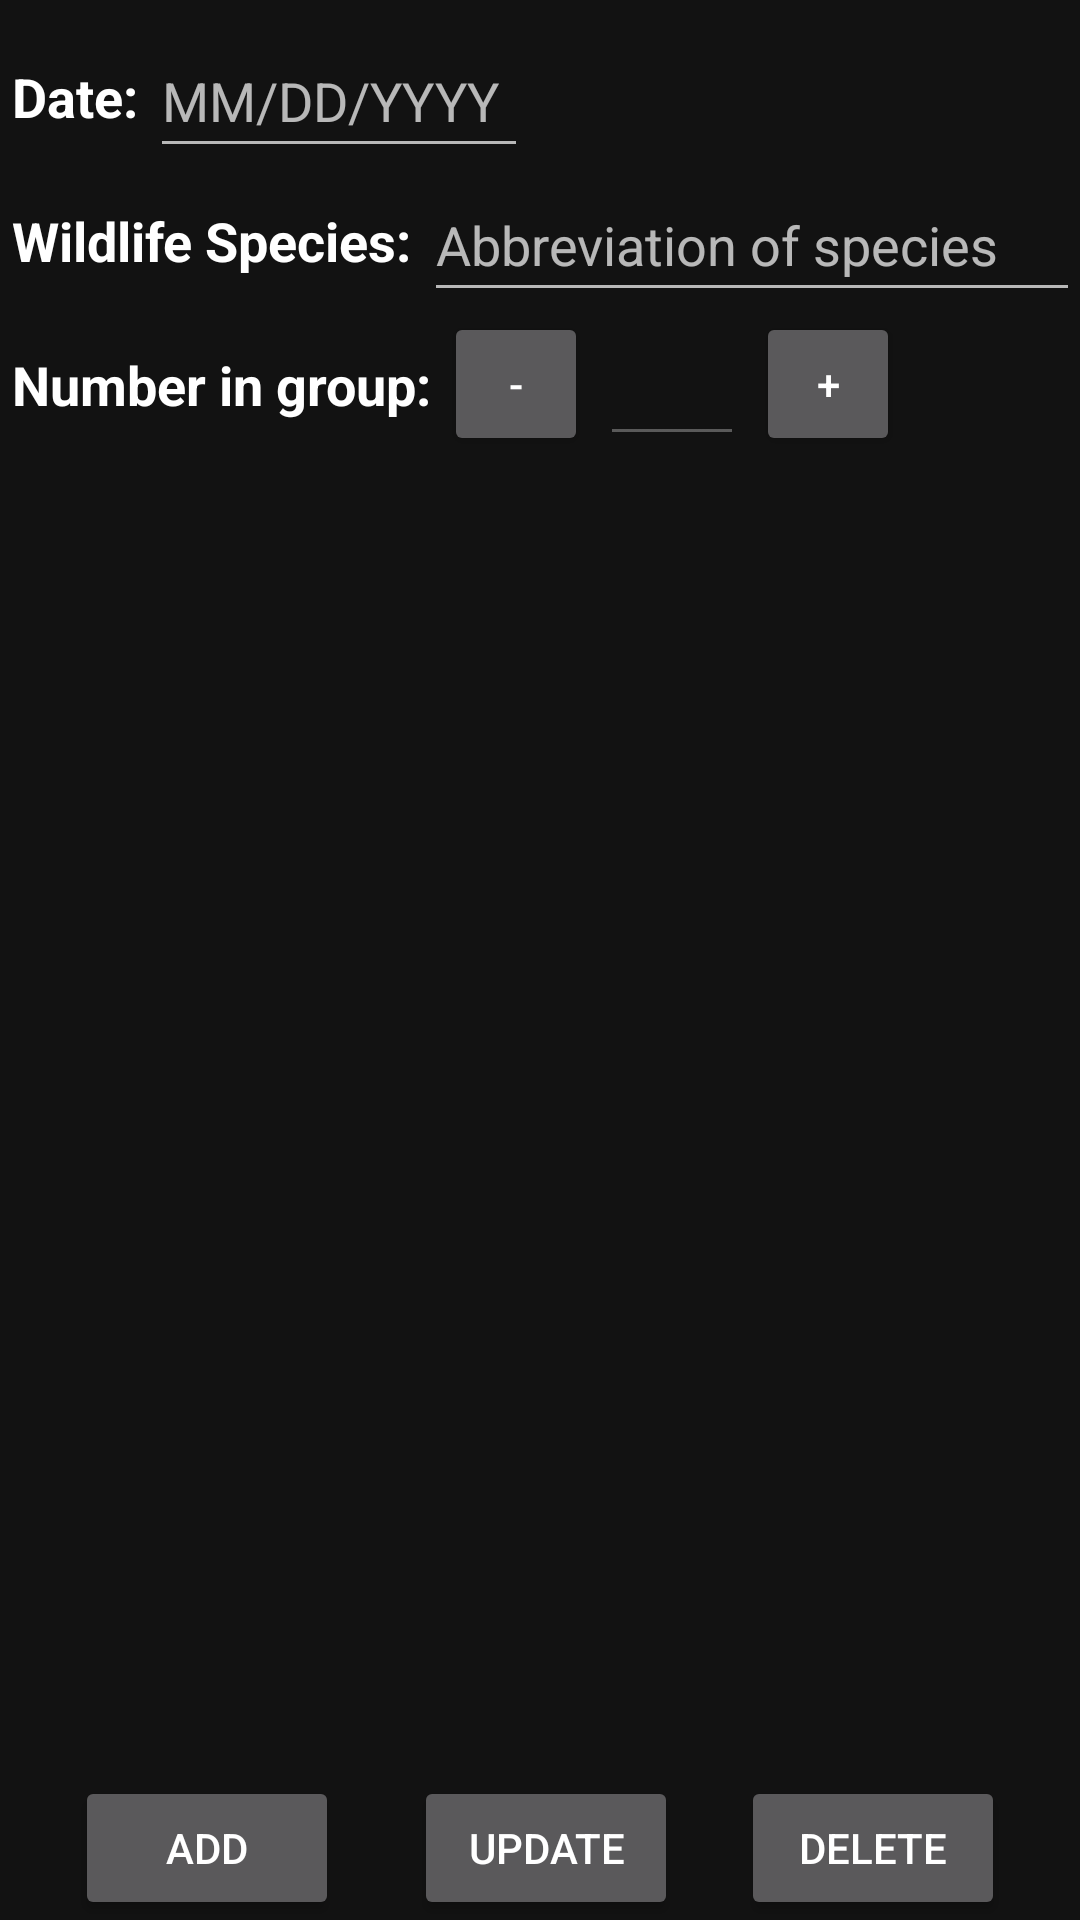

Android layout source for this screen:
<!-- AndroidManifest.xml: application theme Theme.Wildlife -->
<!-- res/layout/fragment_encounter.xml -->
<?xml version="1.0" encoding="utf-8"?>
<androidx.constraintlayout.widget.ConstraintLayout xmlns:android="http://schemas.android.com/apk/res/android"
  xmlns:app="http://schemas.android.com/apk/res-auto"
  xmlns:tools="http://schemas.android.com/tools"
  android:layout_width="match_parent"
  android:layout_height="match_parent">

  <ImageView
    android:id="@+id/encounter_image_close"
    android:layout_width="wrap_content"
    android:layout_height="wrap_content"
    android:layout_margin="@dimen/default_view_margin"
    app:layout_constraintEnd_toEndOf="parent"
    app:layout_constraintTop_toTopOf="parent"
    android:src="@drawable/ic_close_dark"
    android:contentDescription="@string/label_close" />

  <TextView
    android:id="@+id/encounter_text_date"
    android:layout_width="wrap_content"
    android:layout_height="wrap_content"
    android:layout_marginStart="@dimen/default_view_margin"
    android:text="@string/label_date"
    android:textSize="18sp"
    android:textStyle="bold"
    android:textColor="@color/primaryTextColor"
    app:layout_constraintStart_toStartOf="parent"
    app:layout_constraintTop_toTopOf="@id/encounter_edit_date"
    app:layout_constraintBottom_toBottomOf="@id/encounter_edit_date" />

  <EditText
    android:id="@+id/encounter_edit_date"
    android:layout_width="wrap_content"
    android:layout_height="@dimen/default_edit_height_touch"
    android:layout_marginTop="@dimen/default_view_margin"
    android:layout_marginStart="@dimen/default_view_margin"
    android:textColor="@color/secondaryColor"
    android:ems="6"
    android:inputType="date"
    android:hint="@string/hint_date"
    app:layout_constraintStart_toEndOf="@id/encounter_text_date"
    app:layout_constraintTop_toBottomOf="@id/encounter_image_close"
    android:autofillHints="none" />

  <TextView
    android:id="@+id/encounter_text_wildlife"
    android:layout_width="wrap_content"
    android:layout_height="wrap_content"
    android:layout_marginStart="@dimen/default_view_margin"
    android:text="@string/label_species"
    android:textSize="18sp"
    android:textStyle="bold"
    android:textColor="@color/primaryTextColor"
    app:layout_constraintStart_toStartOf="parent"
    app:layout_constraintTop_toTopOf="@id/encounter_auto_wildlife"
    app:layout_constraintBottom_toBottomOf="@id/encounter_auto_wildlife" />

  <AutoCompleteTextView
    android:id="@+id/encounter_auto_wildlife"
    android:layout_width="0dp"
    android:layout_height="@dimen/default_edit_height_touch"
    android:layout_marginStart="@dimen/default_view_margin"
    android:textColor="@color/secondaryColor"
    android:ems="6"
    android:labelFor="@id/encounter_text_wildlife"
    android:hint="@string/hint_abbreviation"
    app:layout_constraintStart_toEndOf="@id/encounter_text_wildlife"
    app:layout_constraintTop_toBottomOf="@id/encounter_edit_date"
    app:layout_constraintEnd_toEndOf="parent" />

  <TextView
    android:id="@+id/encounter_text_number_in_group"
    android:layout_width="wrap_content"
    android:layout_height="wrap_content"
    android:layout_marginStart="@dimen/default_view_margin"
    android:text="@string/label_number_in_group"
    android:textSize="18sp"
    android:textStyle="bold"
    android:textColor="@color/primaryTextColor"
    android:labelFor="@id/encounter_edit_number_in_group"
    app:layout_constraintStart_toStartOf="parent"
    app:layout_constraintStart_toEndOf="@id/encounter_button_minus"
    app:layout_constraintTop_toTopOf="@id/encounter_button_minus"
    app:layout_constraintBottom_toBottomOf="@id/encounter_button_minus" />

  <Button
    android:id="@+id/encounter_button_minus"
    android:layout_width="@dimen/default_button_width_short"
    android:layout_height="wrap_content"
    android:layout_marginStart="@dimen/default_view_margin"
    android:text="@string/minus_sign"
    app:layout_constraintStart_toEndOf="@id/encounter_text_number_in_group"
    app:layout_constraintTop_toBottomOf="@id/encounter_auto_wildlife" />

  <EditText
    android:id="@+id/encounter_edit_number_in_group"
    android:layout_width="@dimen/default_edit_width_touch"
    android:layout_height="@dimen/default_edit_height_touch"
    android:layout_marginStart="@dimen/default_view_margin"
    android:ems="2"
    android:inputType="number"
    android:enabled="false"
    android:gravity="center_horizontal"
    app:layout_constraintStart_toEndOf="@id/encounter_button_minus"
    app:layout_constraintTop_toTopOf="@id/encounter_button_minus"
    app:layout_constraintBottom_toBottomOf="@id/encounter_button_minus"
    android:autofillHints="none" />

  <Button
    android:id="@+id/encounter_button_addition"
    android:layout_width="@dimen/default_button_width_short"
    android:layout_height="wrap_content"
    android:layout_marginStart="@dimen/default_view_margin"
    android:text="@string/plus_sign"
    app:layout_constraintStart_toEndOf="@id/encounter_edit_number_in_group"
    app:layout_constraintTop_toTopOf="@id/encounter_button_minus"
    app:layout_constraintBottom_toBottomOf="@id/encounter_button_minus" />

  <androidx.recyclerview.widget.RecyclerView
    android:id="@+id/encounter_recycler_view"
    android:layout_width="match_parent"
    android:layout_height="0dp"
    android:layout_margin="@dimen/default_view_margin"
    android:isScrollContainer="true"
    android:scrollbars="vertical"
    app:layout_constraintStart_toStartOf="parent"
    app:layout_constraintTop_toBottomOf="@id/encounter_button_minus"
    app:layout_constraintBottom_toTopOf="@id/encounter_layout_buttons"
    tools:listitem="@layout/item_task" />

  <androidx.constraintlayout.widget.ConstraintLayout
    android:id="@+id/encounter_layout_buttons"
    android:layout_width="match_parent"
    android:layout_height="wrap_content"
    app:layout_constraintStart_toStartOf="parent"
    app:layout_constraintEnd_toEndOf="parent"
    app:layout_constraintBottom_toBottomOf="parent">

    <Button
      android:id="@+id/encounter_button_add"
      android:layout_width="wrap_content"
      android:layout_height="wrap_content"
      android:layout_marginStart="@dimen/default_view_margin"
      android:text="@string/label_add_encounter"
      app:layout_constraintBottom_toBottomOf="parent"
      app:layout_constraintStart_toStartOf="parent"
      app:layout_constraintEnd_toStartOf="@id/encounter_button_update" />

    <Button
      android:id="@+id/encounter_button_update"
      android:layout_width="wrap_content"
      android:layout_height="wrap_content"
      android:layout_marginStart="@dimen/default_view_margin"
      android:text="@string/label_update_encounter"
      app:layout_constraintBottom_toBottomOf="parent"
      app:layout_constraintStart_toEndOf="@id/encounter_button_add"
      app:layout_constraintEnd_toStartOf="@id/encounter_button_delete" />

    <Button
      android:id="@+id/encounter_button_delete"
      android:layout_width="wrap_content"
      android:layout_height="wrap_content"
      android:layout_marginEnd="@dimen/default_view_margin"
      android:text="@string/label_delete"
      app:layout_constraintBottom_toBottomOf="parent"
      app:layout_constraintStart_toEndOf="@id/encounter_button_update"
      app:layout_constraintEnd_toEndOf="parent" />

  </androidx.constraintlayout.widget.ConstraintLayout>

</androidx.constraintlayout.widget.ConstraintLayout>
<!-- res/layout/item_task.xml (included above) -->
<?xml version="1.0" encoding="utf-8"?>
<androidx.constraintlayout.widget.ConstraintLayout xmlns:android="http://schemas.android.com/apk/res/android"
  xmlns:app="http://schemas.android.com/apk/res-auto"
  android:layout_width="match_parent"
  android:layout_height="wrap_content">

  <androidx.cardview.widget.CardView
    android:id="@+id/task_item_card"
    android:layout_width="match_parent"
    android:layout_height="wrap_content"
    style="@style/SummaryCard"
    app:layout_constraintStart_toStartOf="parent"
    app:layout_constraintTop_toTopOf="parent">

    <androidx.constraintlayout.widget.ConstraintLayout
      android:layout_width="match_parent"
      android:layout_height="wrap_content">

      <TextView
        android:id="@+id/task_item_text_name"
        android:layout_width="0dp"
        android:layout_height="match_parent"
        android:layout_margin="2dp"
        android:text="@string/placeholder"
        android:textSize="18sp"
        android:textStyle="bold"
        android:textColor="@color/secondaryTextColor"
        android:ellipsize="marquee"
        app:layout_constraintStart_toStartOf="parent"
        app:layout_constraintEnd_toStartOf="@id/task_item_image"
        app:layout_constraintTop_toTopOf="parent"
        app:layout_constraintBottom_toTopOf="@id/task_item_text_desc"/>

      <androidx.appcompat.widget.AppCompatImageView
        android:id="@+id/task_item_image"
        android:layout_width="wrap_content"
        android:layout_height="0dp"
        android:layout_marginEnd="2dp"
        android:contentDescription="@string/desc_task_completed"
        android:src="@drawable/ic_complete_dark"
        app:layout_constraintEnd_toEndOf="parent"
        app:layout_constraintTop_toTopOf="parent"
        app:layout_constraintBottom_toBottomOf="parent"/>

      <TextView
        android:id="@+id/task_item_text_desc"
        android:layout_width="0dp"
        android:layout_height="wrap_content"
        android:layout_marginStart="@dimen/default_view_margin"
        android:layout_marginEnd="@dimen/default_view_margin"
        android:text="@string/placeholder"
        android:textColor="@color/primaryTextColor"
        android:ellipsize="marquee"
        app:layout_constraintStart_toStartOf="parent"
        app:layout_constraintEnd_toStartOf="@id/task_item_image"
        app:layout_constraintTop_toBottomOf="@id/task_item_text_name"
        app:layout_constraintBottom_toBottomOf="parent"/>

    </androidx.constraintlayout.widget.ConstraintLayout>

  </androidx.cardview.widget.CardView>

</androidx.constraintlayout.widget.ConstraintLayout>
<!-- resources referenced by this layout -->
<resources>
  <color name="primaryTextColor">#ffffff</color>
  <color name="secondaryColor">#64b5f6</color>
  <color name="secondaryTextColor">#303030</color>
  <dimen name="default_button_width_short">48dp</dimen>
  <dimen name="default_edit_height_touch">48dp</dimen>
  <dimen name="default_edit_width_touch">48dp</dimen>
  <dimen name="default_view_margin">4dp</dimen>
  <string name="desc_task_completed">Shows whether or not task was completed during this encounter</string>
  <string name="hint_abbreviation">Abbreviation of species</string>
  <string name="hint_date">MM/DD/YYYY</string>
  <string name="label_add_encounter">Add</string>
  <string name="label_close">Close</string>
  <string name="label_date">Date:</string>
  <string name="label_delete">Delete</string>
  <string name="label_number_in_group">Number in group:</string>
  <string name="label_species">Wildlife Species:</string>
  <string name="label_update_encounter">Update</string>
  <string name="minus_sign">-</string>
  <string name="placeholder"> </string>
  <string name="plus_sign">+</string>
  <style name="SummaryCard" parent="CardView">
      <item name="cardCornerRadius">@dimen/default_card_corner</item>
      <item name="android:layout_margin">@dimen/default_card_margin</item>
      <item name="cardBackgroundColor">@color/secondaryDarkColor</item>
    </style>
  <style name="Theme.Wildlife" parent="Theme.MaterialComponents.NoActionBar">
      <item name="colorPrimary">@color/primaryColor</item>
      <item name="colorOnPrimary">@color/primaryTextColor</item>
      <item name="colorPrimaryDark">@color/primaryDarkColor</item>
      <item name="colorSecondary">@color/secondaryColor</item>
      <item name="colorOnSecondary">@color/secondaryTextColor</item>
    </style>
  <dimen name="default_card_corner">5dp</dimen>
  <dimen name="default_card_margin">3dp</dimen>
  <color name="secondaryDarkColor">#2286c3</color>
  <color name="primaryColor">#1976d2</color>
  <color name="primaryDarkColor">#004ba0</color>
</resources>
